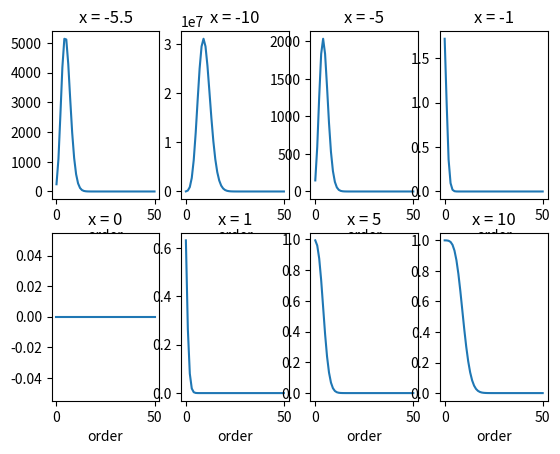
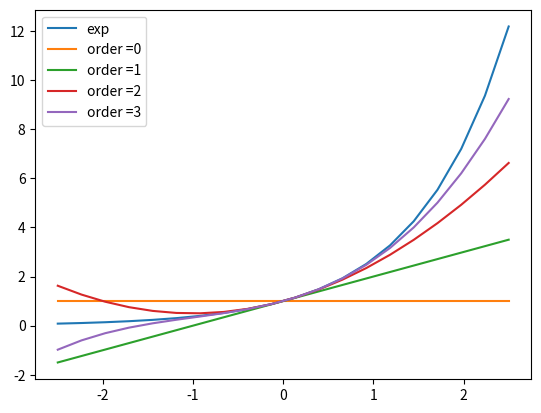

Python code for these plots, in order:
import numpy as np
import matplotlib.pyplot as plt
import math

def Taylor_exp( x0, order=50 ): # default: order 1 to 50
    series_sum= 1
    errors = np.zeros((order+1,1)) # the errors are all 0 at start
    expected = np.exp(x0) # estimation
    errors[0] = np.abs( 1 - expected) 
    for i in range(1,order+1):
        step = math.pow(x0,i) / math.factorial(i)
        series_sum += step
        errors[i] = np.abs( series_sum - expected ) # all errors are the estimated value divided by the actual value
    return series_sum,errors

# main
if __name__ == "__main__":
    x = [ -5.5, -10, -5, -1, 0, 1, 5, 10 ]
    # plot errors for Taylor order 1 to 50 of e^x for all x values
    plt.figure()
    i = 1
    for val in x:
        series_sum,errors = Taylor_exp(val)
        plt.subplot(2,4,i)
        i += 1
        plt.plot(errors/np.exp(val))
        plt.xlabel( 'order' )
        plt.title( 'x = ' + str(val) )
    plt.show()

    # plot values for Taylor order 1 to 4 of e^x in a single graph
    L = np.linspace(-2.5,2.5, 20)
    plt.figure()
    plt.plot(L,np.exp(L), label = "exp")
    for i in range (0,4):
        estimations = []
        for k in range(0,20):
            series_sum,errors = Taylor_exp(L[k],i)
            estimations.append(series_sum)
        plt.plot(L,estimations,label = "order ="+str(i))
    plt.legend()
    plt.show()